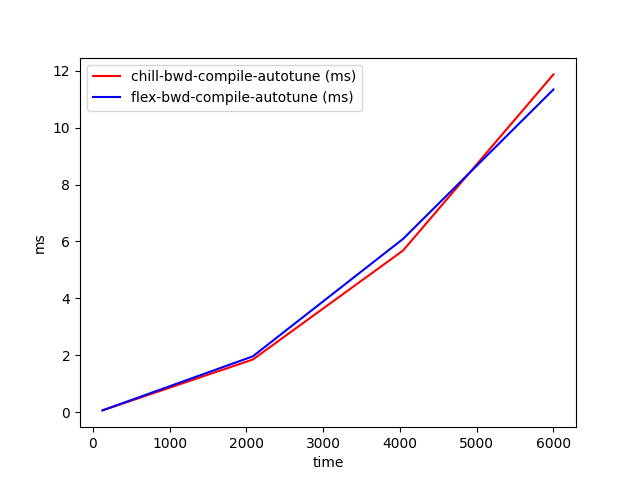

The table this chart was drawn from, first rows:
time, chill-bwd-compile-autotune (ms), flex-bwd-compile-autotune (ms)
128, 0.06201, 0.06375
2085, 1.85, 1.962
4042, 5.682, 6.092
6000, 11.87, 11.34
